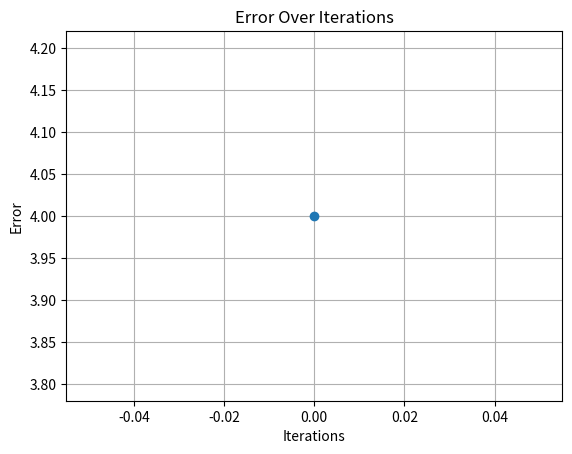
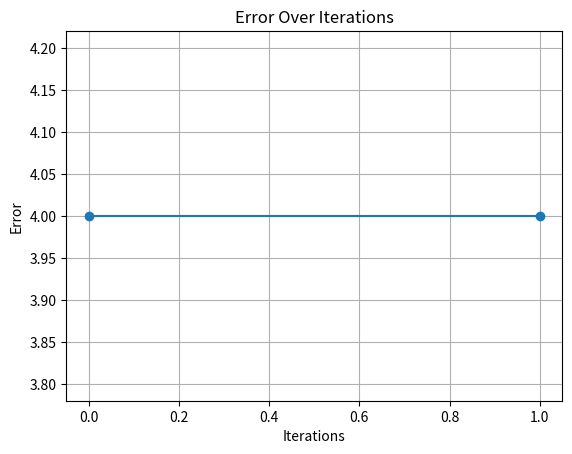
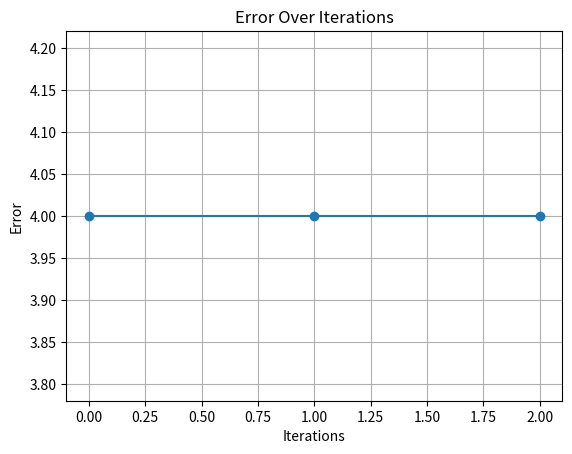
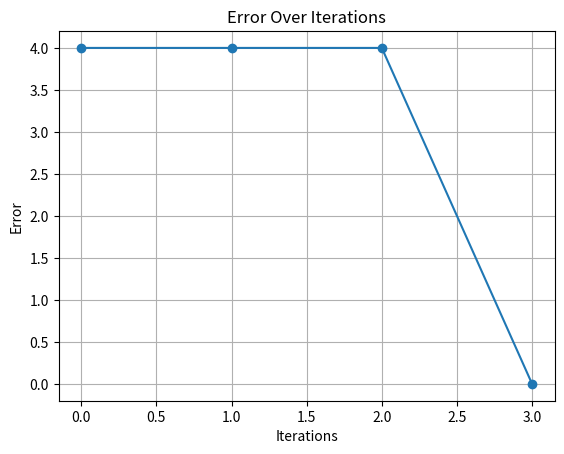

The matplotlib source for these figures, in order:
import numpy as np
import matplotlib.pyplot as plt

def sgn(net):
    if net >= 0.0:
        return 1.0
    return -1.0

# Input data
inputData = [
    [1, -2, 1.5, 0],
    [1, -0.5, -2, 1.5],
    [0, 1, -1, 1.5]
]

weightO = [1, -1, 0, 0.5]

desiredOutput = [1, -1, 1]

c = 1.0

errorHistory = []
iterations = 0

e = float('inf')

while e != 0.0:
    e = 0.0

    for i in range(len(inputData)):
        input = inputData[i]
        net = 0.0
        output = 0.0

        for j in range(len(input)):
            net += input[j] * weightO[j]

        output = sgn(net)

        error = desiredOutput[i] - output
        if error != 0.0:
            for j in range(len(input)):
                weightO[j] += c * error * input[j]

        e += abs(error)
    
    errorHistory.append(e)
    iterations += 1

    # Plot error graph
    plt.figure()
    plt.plot(range(iterations), errorHistory, marker='o')
    plt.xlabel('Iterations')
    plt.ylabel('Error')
    plt.title('Error Over Iterations')
    plt.grid(True)
    plt.show(block=False)
    plt.pause(0.1)

    print(f'Iteration {iterations}, Error: {e}')

print('=====================================')
print('The Final weights are:', weightO)
print('=====================================')
plt.show()